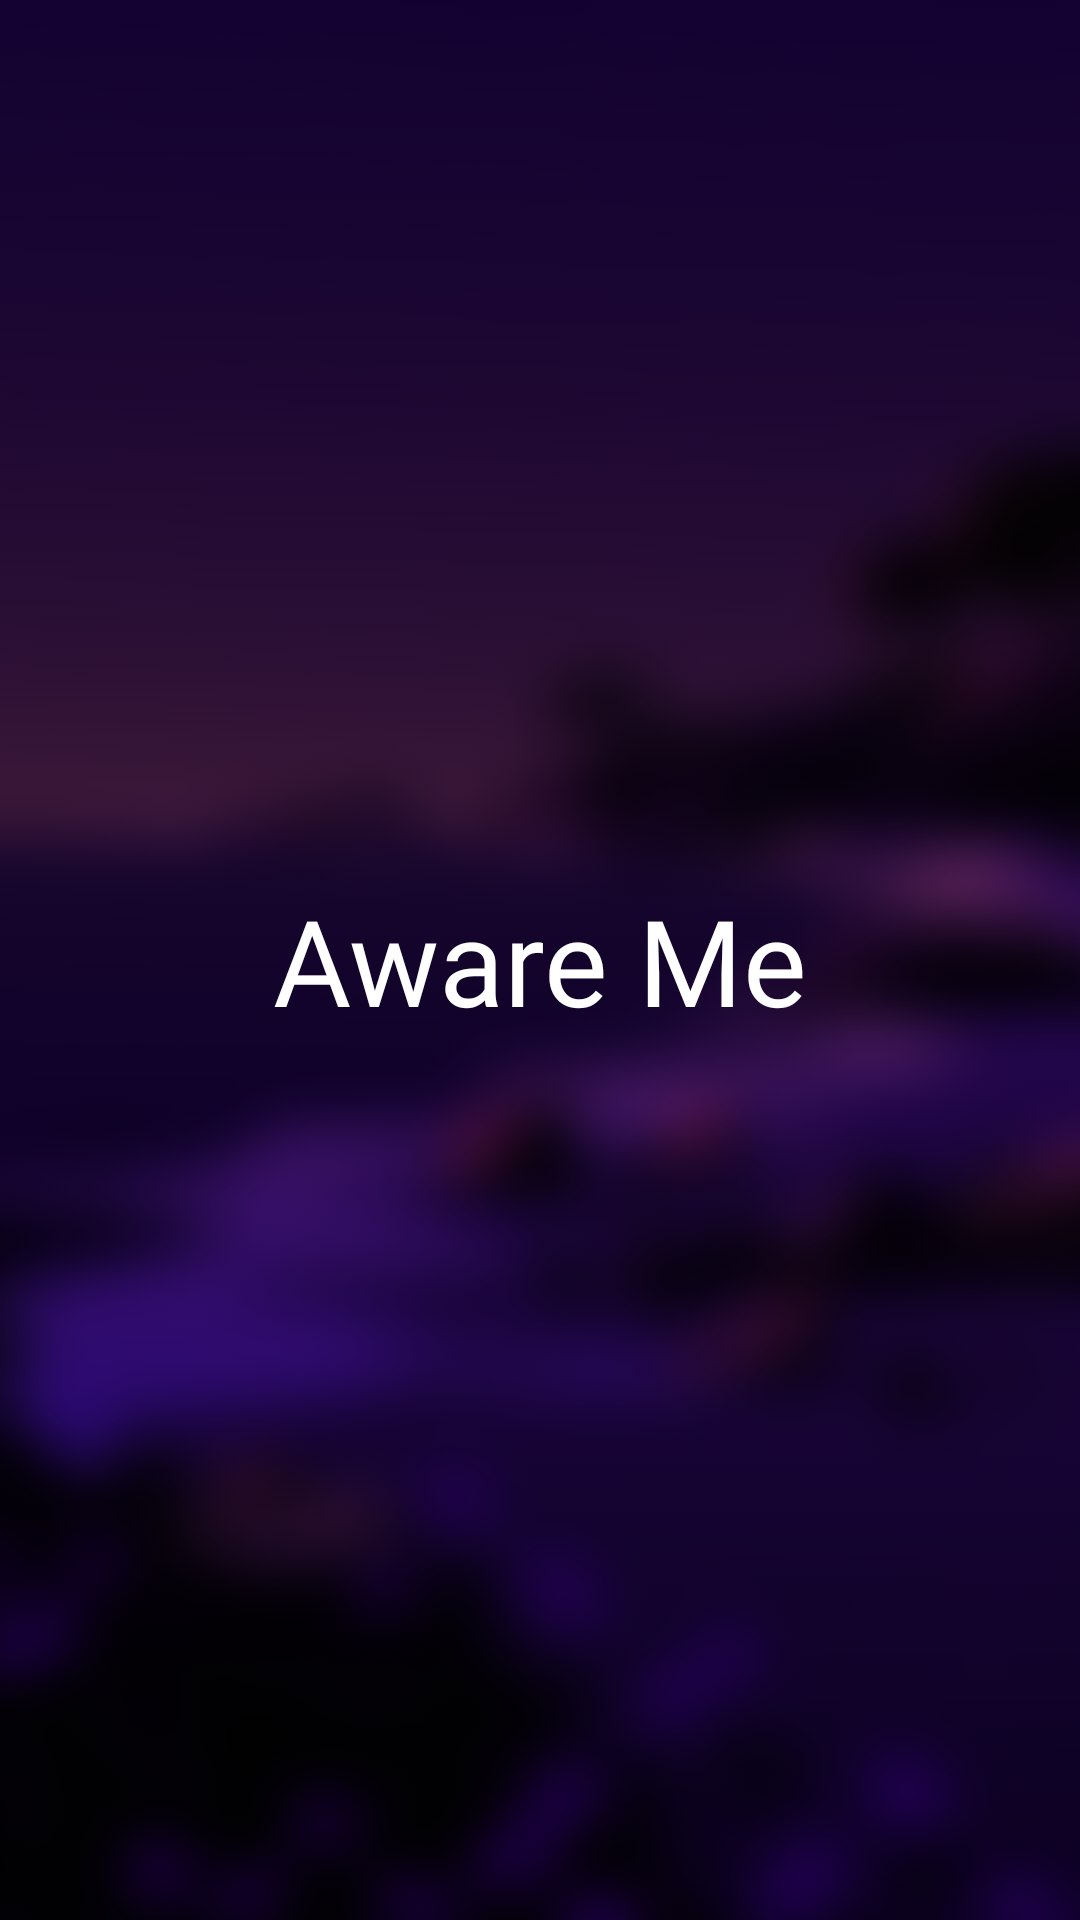

This screen was rendered from an Android layout file. Write that file and the resources it references.
<!-- AndroidManifest.xml: application theme Theme.FirstMVVM -->
<!-- res/layout/activity_launcher.xml -->
<?xml version="1.0" encoding="utf-8"?>
<androidx.constraintlayout.widget.ConstraintLayout xmlns:android="http://schemas.android.com/apk/res/android"
    xmlns:app="http://schemas.android.com/apk/res-auto"
    xmlns:tools="http://schemas.android.com/tools"
    android:layout_width="match_parent"
    android:layout_height="match_parent"
    tools:context=".ui.home.LauncherActivity"
    android:background="@color/black">

    <ImageView
        android:id="@+id/imageView2"
        android:layout_width="match_parent"
        android:layout_height="match_parent"
        android:src="@drawable/wallpaper"
        android:scaleType="centerCrop"
        android:alpha="0.5"/>

    <TextView
        android:id="@+id/textView3"
        android:layout_width="wrap_content"
        android:layout_height="wrap_content"
        android:text="Aware Me"
        android:textSize="40sp"
        android:fontFamily="@font/baloo_paaji"
        android:textColor="@color/white"
        app:layout_constraintBottom_toBottomOf="parent"
        app:layout_constraintEnd_toEndOf="parent"
        app:layout_constraintStart_toStartOf="parent"
        app:layout_constraintTop_toTopOf="parent" />

</androidx.constraintlayout.widget.ConstraintLayout>
<!-- resources referenced by this layout -->
<resources>
  <color name="black">#FF000000</color>
  <color name="white">#FFFFFFFF</color>
  <!-- drawable wallpaper: png bitmap (drawable, 363226 bytes) -->
  <style name="Theme.FirstMVVM" parent="Base.Theme.FirstMVVM" />
  <style name="Base.Theme.FirstMVVM" parent="Theme.Material3.DayNight.NoActionBar">
          
          
          <item name="colorPrimary">@color/orig_pink</item>
          <item name="colorPrimaryDark">@color/orig_pink</item>
      </style>
  <color name="orig_pink">#0B60B0</color>
</resources>
